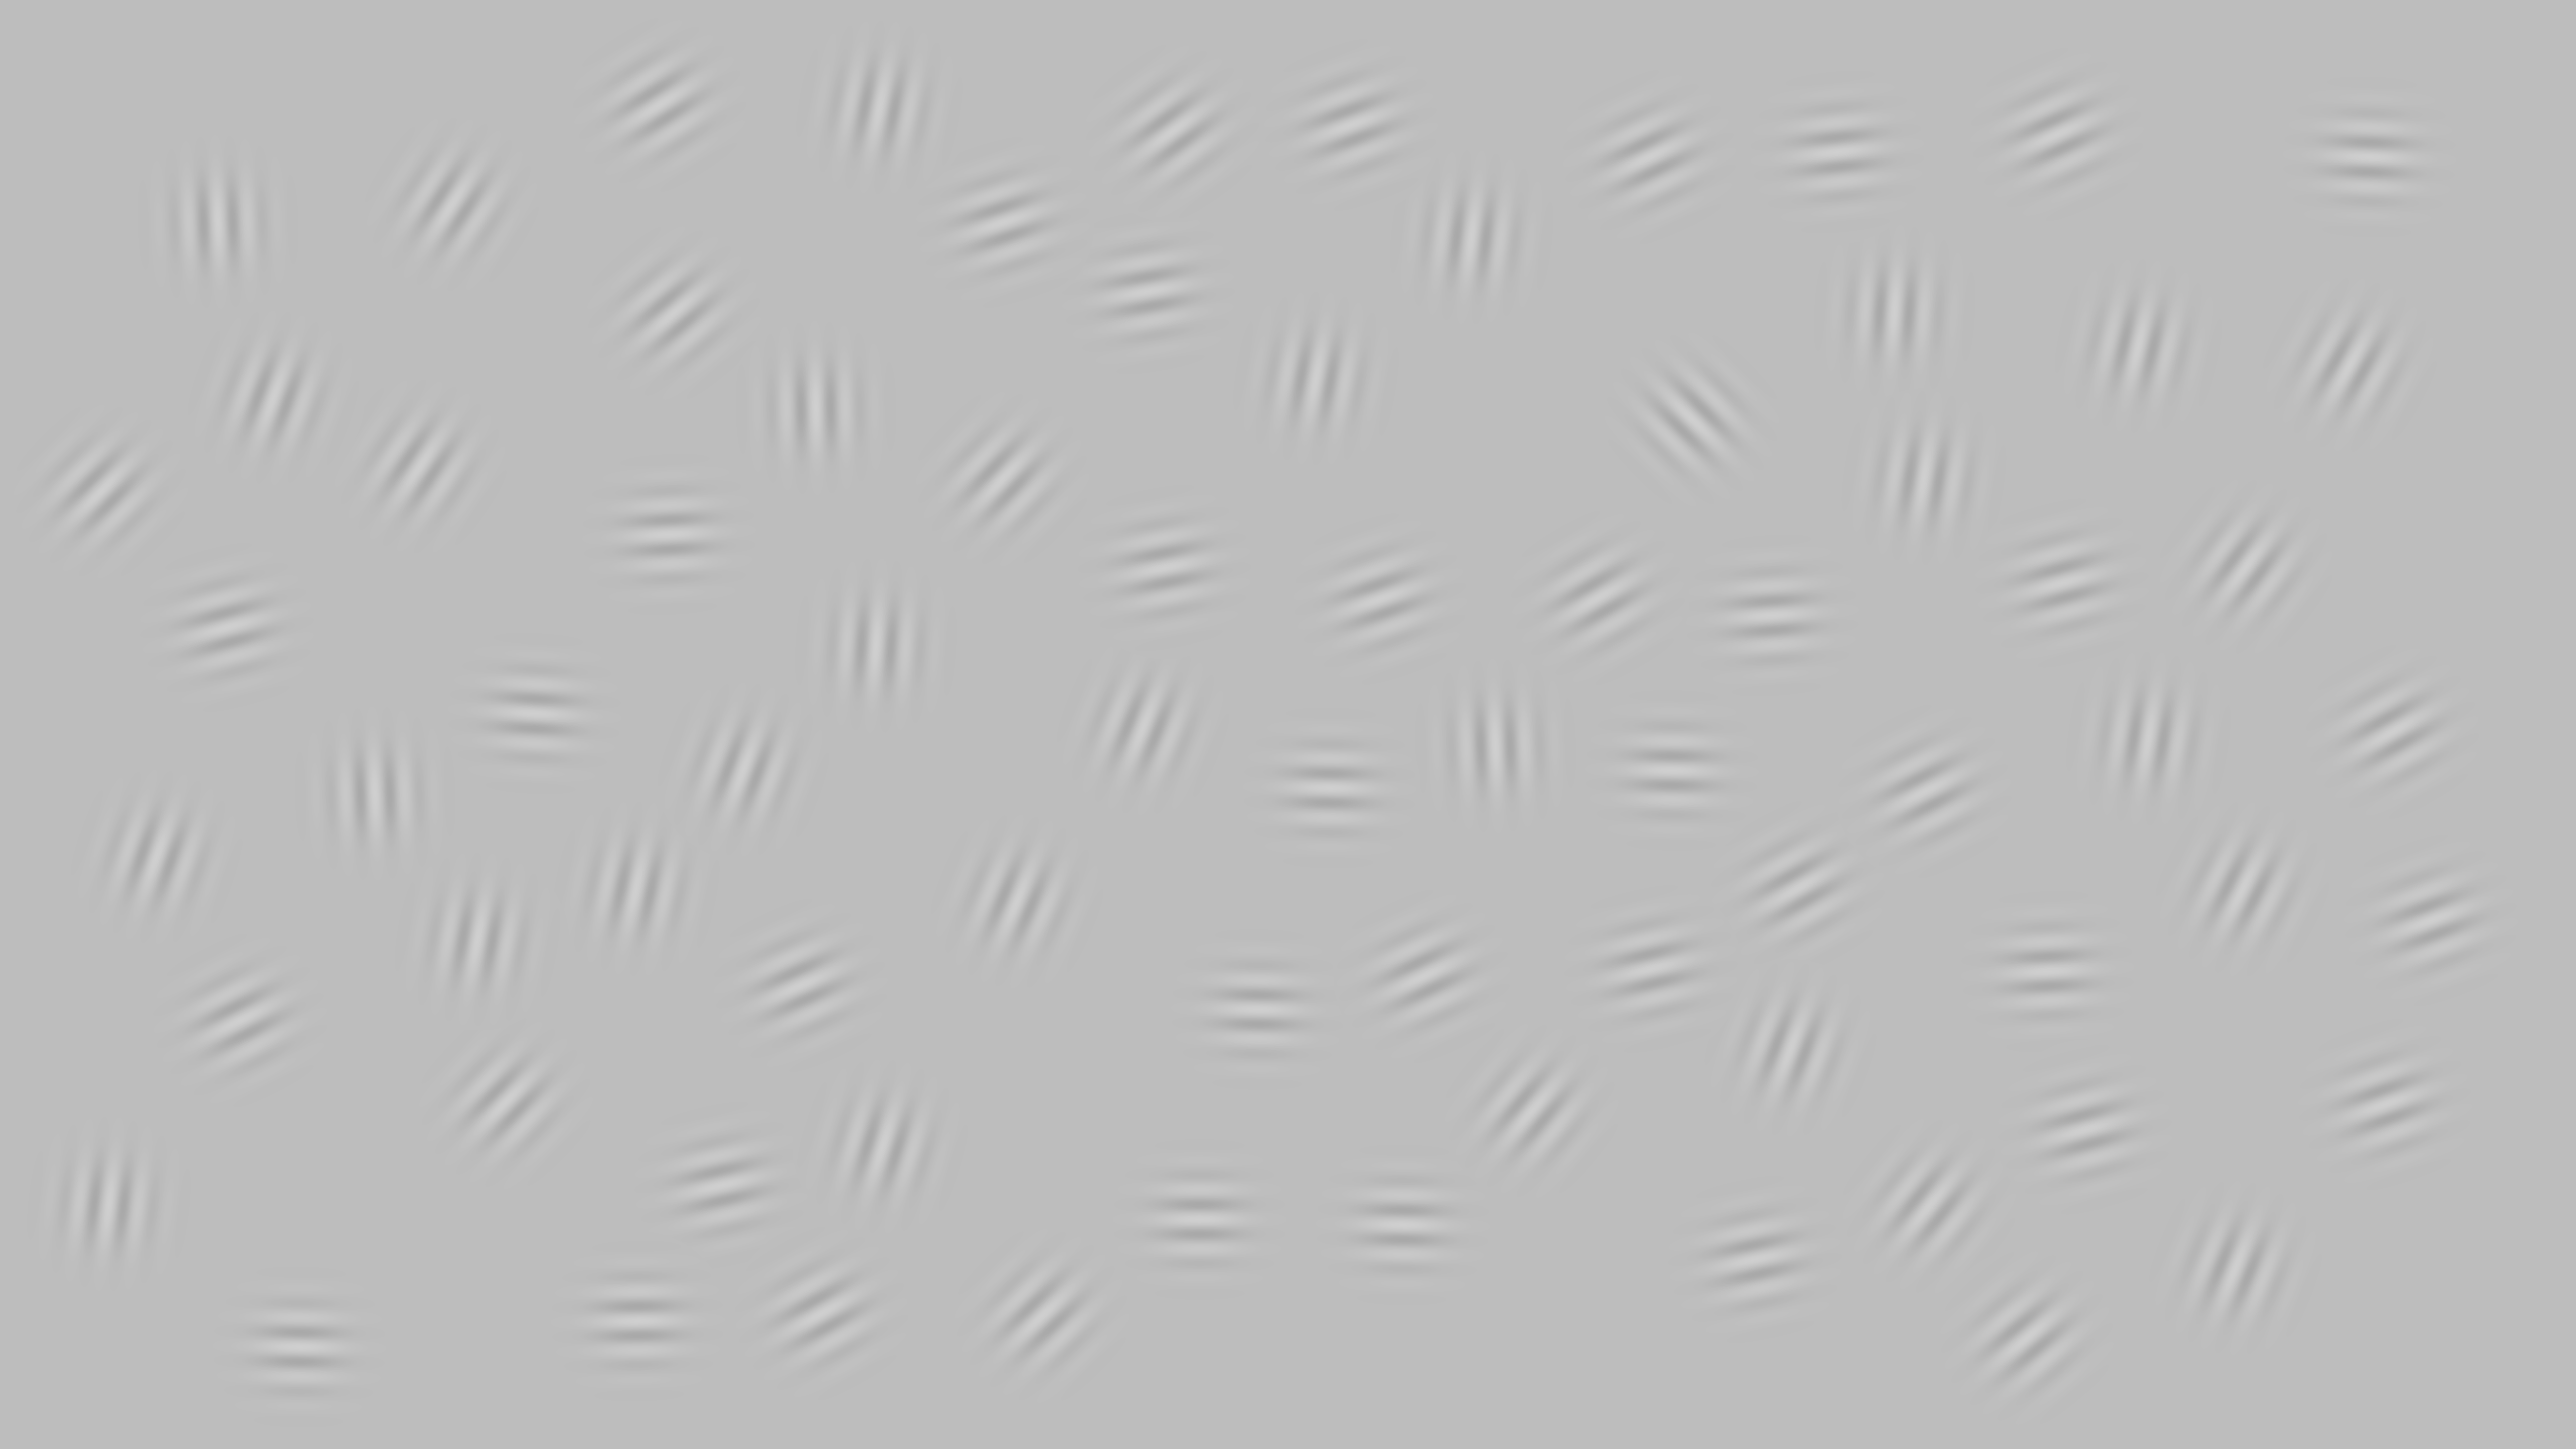

The table this chart was drawn from, first rows:
3364, 1434, 3522, 2925, 1330, 1311, 3766, 2022, 1340, 2501, 4710, 2616, 1063, 596, 1006, 452, 3825, 4465, 4070, 4099, 2789, 3574, 434, 2282
834, 2357, 1224, 472, 1063, 209, 620, 1792, 623, 2007, 313, 753, 1419, 2678, 2191, 1248, 951, 1127, 1931, 1159, 2435, 1766, 442, 580
0.25, 0.25, 0.25, 0.25, 0.25, 0.25, 0.25, 0.25, 0.25, 0.25, 0.25, 0.25, 0.25, 0.25, 0.25, 0.25, 0.25, 0.25, 0.25, 0.25, 0.25, 0.25, 0.25, 0.25
315, 437, 446, 367, 447, 418, 364, 383, 410, 451, 452, 370, 453, 451, 404, 435, 369, 397, 447, 435, 451, 421, 358, 440
